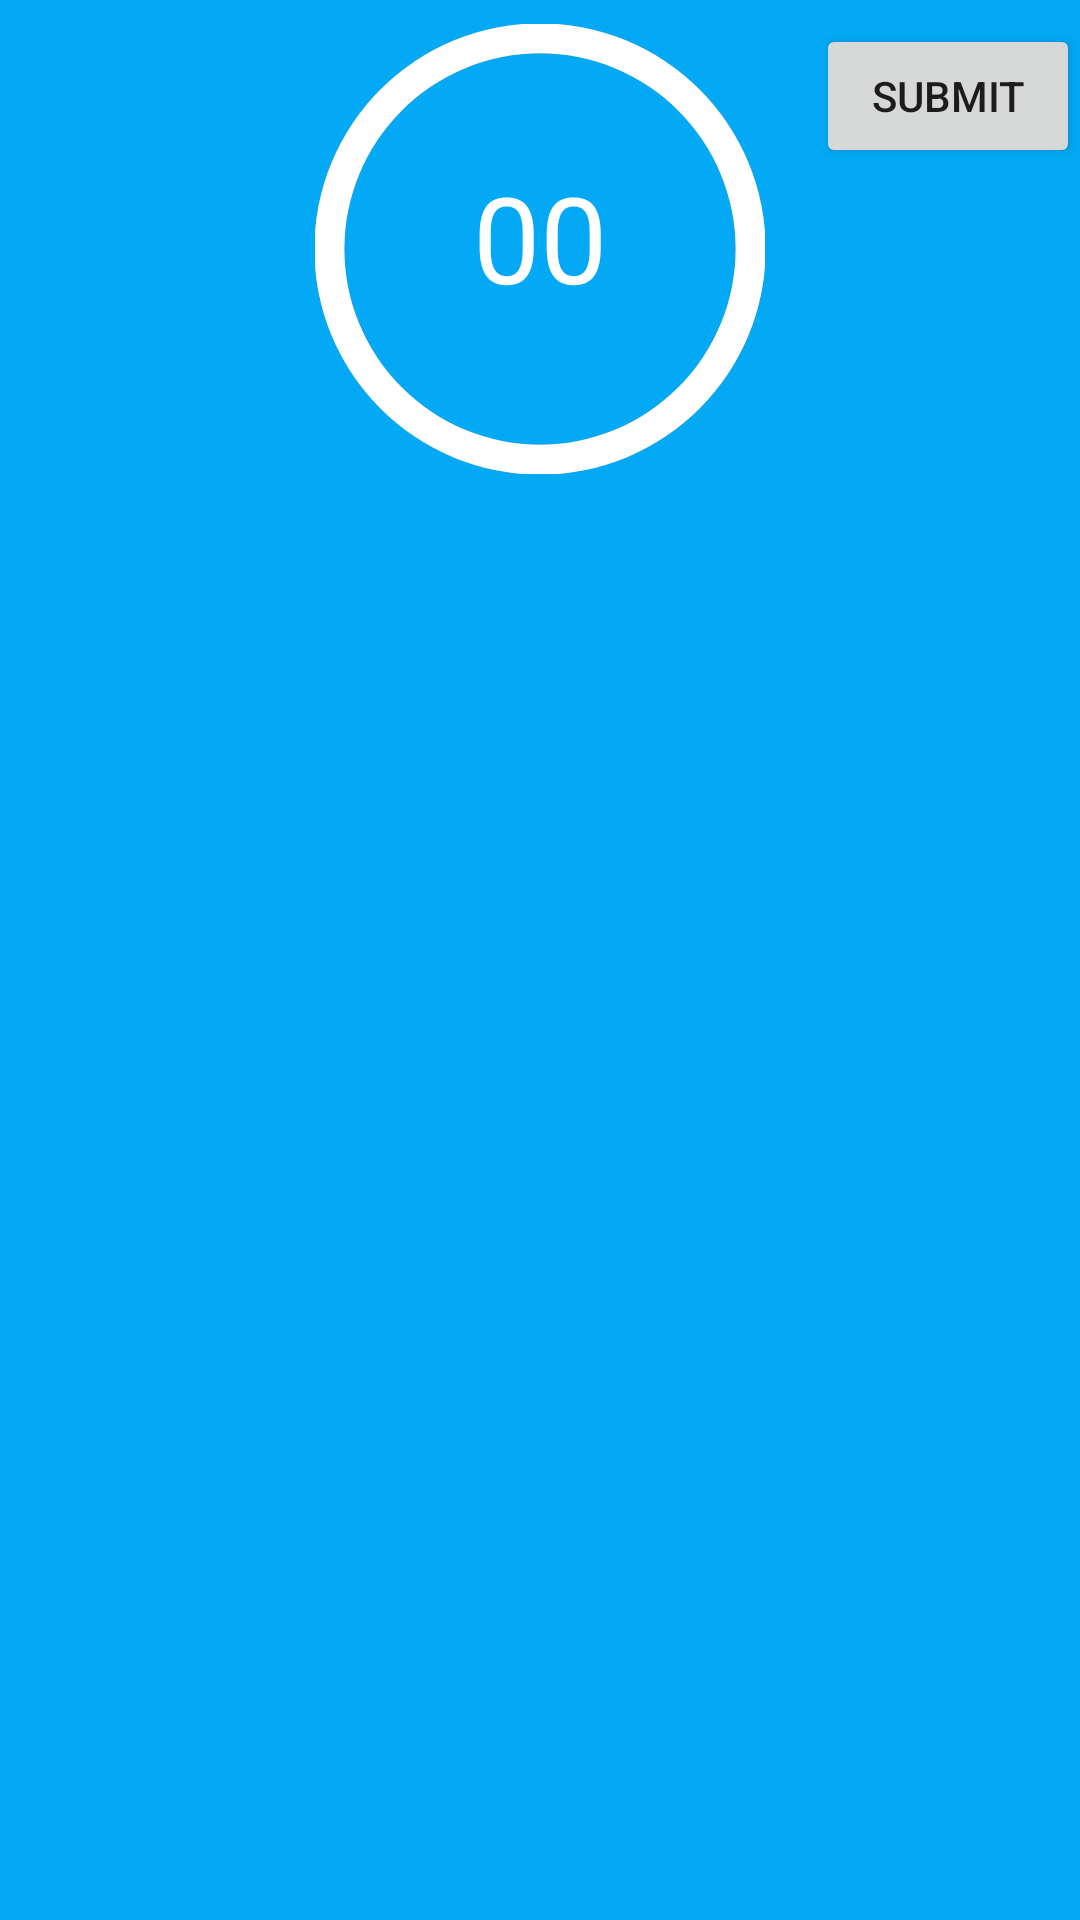

This screen was rendered from an Android layout file. Write that file and the resources it references.
<!-- AndroidManifest.xml: application theme AppTheme -->
<!-- res/layout/activity_main.xml -->
<?xml version="1.0" encoding="utf-8"?>
<LinearLayout xmlns:android="http://schemas.android.com/apk/res/android"
    android:layout_width="match_parent"
    android:layout_height="match_parent"
    android:background="#03a9f4"
    android:orientation="vertical"
    >

    <RelativeLayout
        android:layout_width="wrap_content"
        android:layout_height="wrap_content">

        <ProgressBar
            android:id="@+id/progressBarCircle"
            style="?android:attr/progressBarStyleHorizontal"
            android:layout_width="150dp"
            android:layout_height="150dp"
            android:layout_centerHorizontal="true"
            android:layout_marginTop="8dp"
            android:background="@drawable/drawable_circle_gray"
            android:indeterminate="false"
            android:max="100"
            android:progress="100"
            android:progressDrawable="@drawable/drawable_circle"
            android:rotation="-90" />

        <TextView
            android:id="@+id/textViewTime"
            android:layout_width="wrap_content"
            android:layout_height="wrap_content"
            android:layout_centerInParent="true"
            android:layout_marginTop="25dp"
            android:text="00"
            android:textColor="#ffffff"
            android:textSize="40sp" />

        <Button
            android:id="@+id/checkBtn"
            android:layout_width="wrap_content"
            android:layout_height="wrap_content"
            android:layout_alignParentRight="true"
            android:layout_margin="8dp"
            android:onClick="checkBtn"
            android:text="Submit" />
    </RelativeLayout>

    <android.support.v4.view.ViewPager
        android:id="@+id/viewpager"
        android:layout_width="match_parent"
        android:layout_height="0px"
        android:layout_weight="1" />
</LinearLayout>
<!-- resources referenced by this layout -->
<resources>
  <!-- drawable drawable_circle (drawable) -->
  <?xml version="1.0" encoding="utf-8"?>
  <shape xmlns:android="http://schemas.android.com/apk/res/android"
      android:innerRadiusRatio="2.3"
      android:shape="ring"
      android:thickness="10dp"
      android:useLevel="true">
      <solid android:color="#ffffff" />
  </shape>
  <!-- drawable drawable_circle_gray (drawable) -->
  <?xml version="1.0" encoding="utf-8"?>
  <shape xmlns:android="http://schemas.android.com/apk/res/android"
      android:innerRadiusRatio="2.3"
      android:shape="ring"
      android:thickness="10dp"
      android:useLevel="false">
  
      <solid android:color="#9E9E9E" />
  
  </shape>
  <style name="AppTheme" parent="Theme.AppCompat.Light.NoActionBar">
          
          <item name="colorPrimary">@color/colorPrimary</item>
          <item name="colorPrimaryDark">@color/colorPrimaryDark</item>
          <item name="colorAccent">@color/colorAccent</item>
      </style>
  <color name="colorPrimary">#3F51B5</color>
  <color name="colorPrimaryDark">#303F9F</color>
  <color name="colorAccent">#FF4081</color>
</resources>
